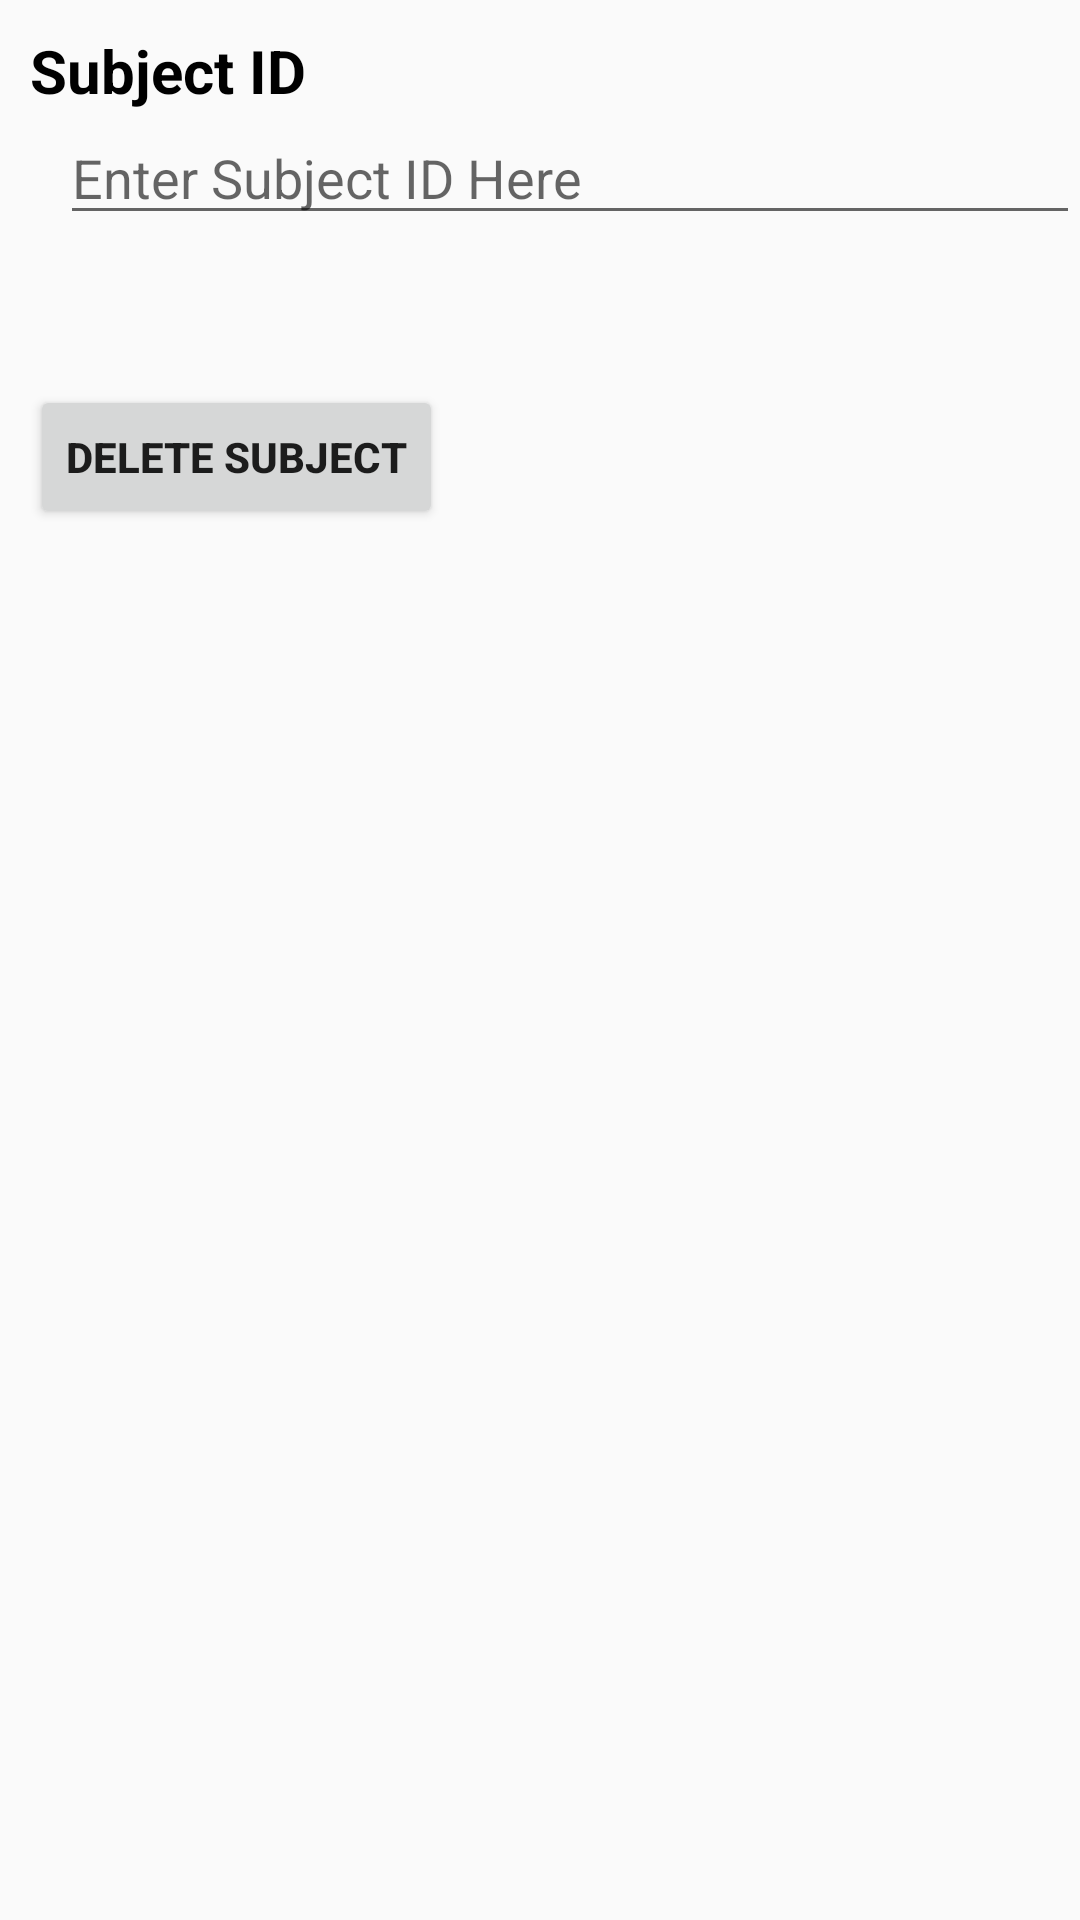

The Android layout XML behind this screen, and the referenced resources:
<!-- AndroidManifest.xml: application theme AppTheme -->
<!-- res/layout/delete_subject.xml -->
<?xml version="1.0" encoding="utf-8"?>
<LinearLayout
    xmlns:android="http://schemas.android.com/apk/res/android"
    android:layout_width="match_parent"
    android:layout_height="match_parent"
    android:orientation="vertical">

    <TextView
        android:layout_width="match_parent"
        android:layout_height="wrap_content"
        android:text="Subject ID"
        android:textColor="@android:color/black"
        android:textSize="20sp"
        android:layout_marginLeft="10dp"
        android:layout_marginTop="10dp"
        android:textStyle="bold" />
    <EditText
        android:id="@+id/enter_id"
        android:layout_width="match_parent"
        android:layout_height="wrap_content"
        android:hint="Enter Subject ID Here"
        android:layout_marginLeft="20dp"/>

    <Button
        android:onClick="DELETESUBJECT"
        android:layout_width="wrap_content"
        android:layout_height="wrap_content"
        android:text="DELETE SUBJECT"
        android:layout_marginTop="50dp"
        android:layout_marginLeft="10dp"
        android:textStyle="bold"/>

</LinearLayout>
<!-- resources referenced by this layout -->
<resources>
  <style name="AppTheme" parent="Theme.AppCompat.Light.DarkActionBar">
          
          <item name="colorPrimary">@color/colorPrimary</item>
          <item name="colorPrimaryDark">@color/colorPrimaryDark</item>
          <item name="colorAccent">@color/colorAccent</item>
      </style>
  <color name="colorPrimary">#fc8b12</color>
  <color name="colorPrimaryDark">#fc711a</color>
  <color name="colorAccent">#fd154f</color>
</resources>
